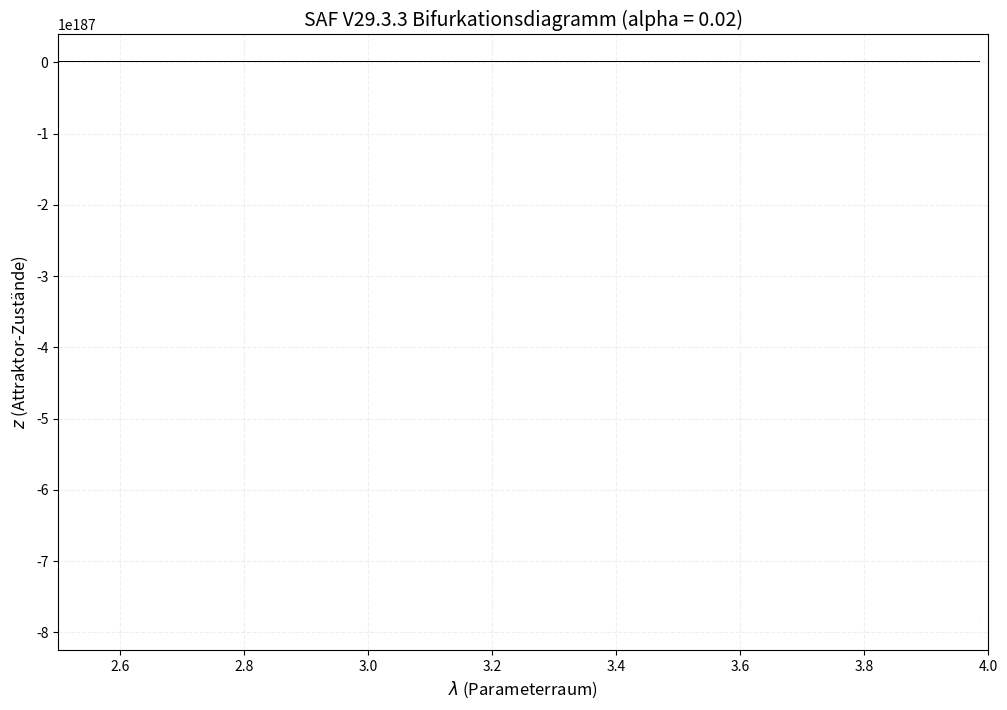

Generate this figure with matplotlib:
import numpy as np
import matplotlib
# Aktiviert den ladefreien Backend-Modus für Terminal-Umgebungen
matplotlib.use('Agg')
import matplotlib.pyplot as plt

def apply_saf_v29_3_3(grid_size, iterations, alpha_saf):
    # Initialisierung des Parameterraums (Lambda-Gitter)
    lambda_space = np.linspace(2.5, 4.0, grid_size)
    z = np.full(grid_size, 0.5)

    # Speicher für Bifurkations-Grenzwerte
    bifurcation_map = np.zeros((grid_size, iterations))

    for i in range(iterations):
        # SAF-Gleichungskern: Nicht-lineare Kopplung + Spektral-Alpha-Dämpfung
        z = lambda_space * z * (1 - z) + alpha_saf * np.cos(np.pi * z)

        # Aufzeichnen der Trajektorien nach der Einschwingphase
        if i >= (iterations // 2):
            bifurcation_map[:, i] = z

    return lambda_space, bifurcation_map

if __name__ == "__main__":
    print("Starte SAF V29.3.3 Berechnung...")
    
    # Parameter für eine detaillierte Auflösung
    GRID_SIZE = 2000
    ITERATIONS = 1000
    ALPHA_SAF = 0.02  # Intensität der Spektral-Alpha-Dämpfung
    
    lambda_data, b_map = apply_saf_v29_3_3(GRID_SIZE, ITERATIONS, ALPHA_SAF)
    
    print("Berechnung abgeschlossen. Generiere Diagramm...")
    
    # Ausschneiden der Einschwingphase (Spalten mit Index < ITERATIONS // 2 ignorieren)
    recorded_data = b_map[:, ITERATIONS // 2:]
    
    # Erzeugen der passenden X-Matrix (Lambda-Werte für jeden aufgezeichneten Iterationsschritt duplizieren)
    X = np.repeat(lambda_data[:, np.newaxis], recorded_data.shape[1], axis=1)
    
    # Plot-Konfiguration
    plt.figure(figsize=(12, 8), dpi=300)
    
    # ',k' zeichnet Pixel-Punkte in Schwarz für maximale Performance und Schärfe bei hoher Dichte
    plt.plot(X, recorded_data, ',k', alpha=0.1)
    
    plt.title(f"SAF V29.3.3 Bifurkationsdiagramm (alpha = {ALPHA_SAF})", fontsize=14)
    plt.xlabel(r"$\lambda$ (Parameterraum)", fontsize=12)
    plt.ylabel("$z$ (Attraktor-Zustände)", fontsize=12)
    plt.xlim(2.5, 4.0)
    plt.grid(True, which='both', alpha=0.2, linestyle='--')
    
    # Bild exportieren
    output_filename = "saf_bifurcation.png"
    plt.savefig(output_filename, bbox_inches='tight')
    plt.close()
    
    print(f"Ergebnis erfolgreich gespeichert unter: {output_filename}")
